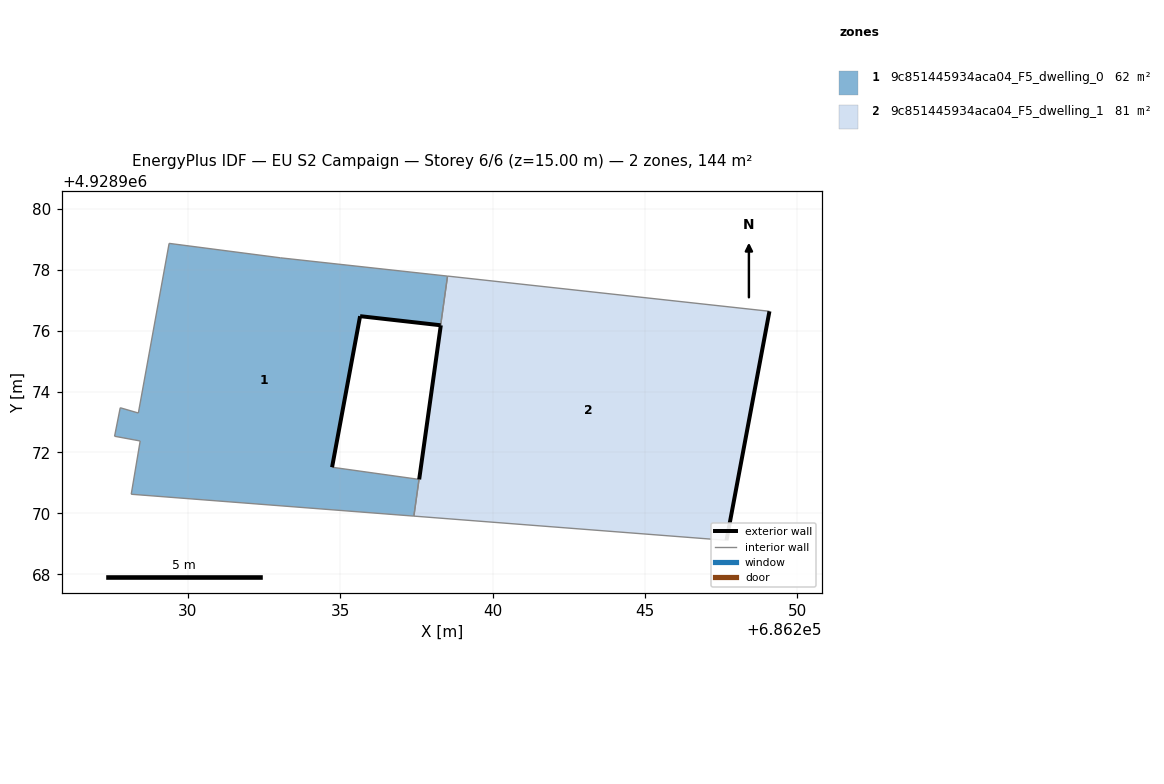
=== STOREY PLAN SPEC (per zone: floor XY polygon, exterior-wall plan segments, windows/doors) ===
zone 1: 9c851445934aca04_F5_dwelling_0  (62.2 m²)
  floor: (686237.42, 4928969.91) (686237.59, 4928971.12) (686234.73, 4928971.51) (686235.65, 4928976.47) (686238.30, 4928976.18) (686238.52, 4928977.79) (686233.04, 4928978.39) (686229.38, 4928978.87) (686228.37, 4928973.29) (686227.78, 4928973.47) (686227.59, 4928972.53) (686228.43, 4928972.38) (686228.14, 4928970.63)
  exterior wall: (686238.30, 4928976.18) – (686235.65, 4928976.47)  [2.7 m]
  exterior wall: (686235.65, 4928976.47) – (686234.73, 4928971.51)  [5.0 m]
  interior walls: 11
zone 2: 9c851445934aca04_F5_dwelling_1  (81.4 m²)
  floor: (686247.68, 4928969.12) (686249.09, 4928976.63) (686238.52, 4928977.79) (686238.30, 4928976.17) (686237.42, 4928969.91)
  exterior wall: (686237.59, 4928971.12) – (686238.30, 4928976.17)  [5.1 m]
  exterior wall: (686249.09, 4928976.63) – (686247.68, 4928969.12)  [7.7 m]
  interior walls: 4

=== DERIVED (storey summary) ===
Building: EU S2 Campaign
Storey: 6 of 6  (floor level z = 15.00 m)
Storey gross floor area: 143.6 m²
Zones on this storey: 2
  - 9c851445934aca04_F5_dwelling_0: floor 62.2 m²; exterior wall 7.7 m (23.1 m²); WWR 0.0%
  - 9c851445934aca04_F5_dwelling_1: floor 81.4 m²; exterior wall 12.8 m (38.3 m²); WWR 0.0%
Zone adjacency (shared interzone walls):
  - 9c851445934aca04_F5_dwelling_0 ↔ 9c851445934aca04_F5_dwelling_1